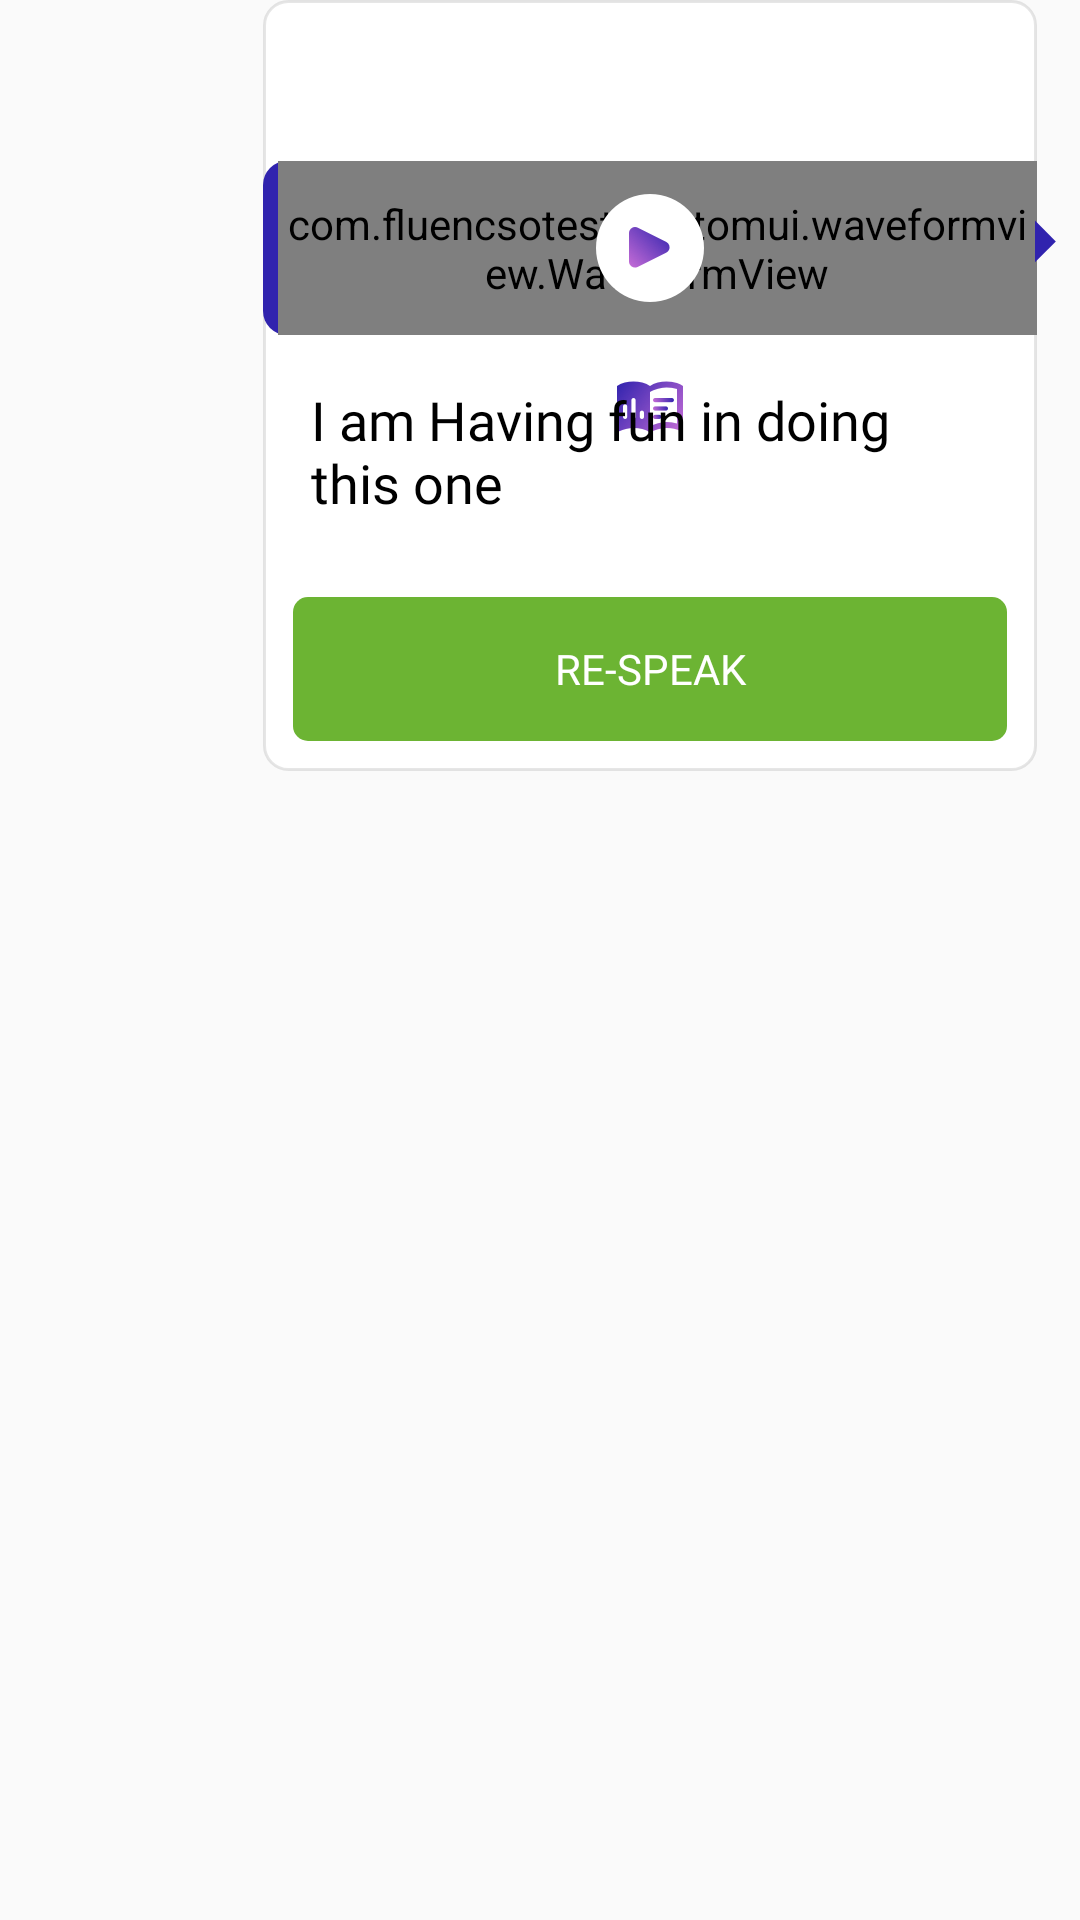

Reconstruct the res/layout file that produces this screen, plus the resources it refers to.
<!-- AndroidManifest.xml: application theme AppTheme -->
<!-- res/layout/user_conv_item.xml -->
<?xml version="1.0" encoding="utf-8"?>
<RelativeLayout xmlns:android="http://schemas.android.com/apk/res/android"
    xmlns:tools="http://schemas.android.com/tools"
    android:layout_width="wrap_content"
    android:layout_height="wrap_content"
    android:layout_marginTop="12dp"
    android:layout_marginBottom="12dp"
    android:background="@android:color/transparent">

    <LinearLayout
        android:layout_width="258dp"
        android:layout_height="wrap_content"
        android:layout_gravity="right"
        android:layout_toLeftOf="@id/id_sender"
        android:layout_marginEnd="-1dp"
        android:background="@drawable/conv_card"
        android:gravity="right"
        android:orientation="vertical">

        <RelativeLayout
            android:layout_width="match_parent"
            android:layout_height="wrap_content"
            android:layout_gravity="right"
            android:gravity="right">

            <TextView
                android:id="@+id/voice_feedback_tv"
                android:layout_width="match_parent"
                android:layout_height="wrap_content"
                android:layout_alignLeft="@id/voice_data_rl"
                android:layout_margin="16dp"
                android:ellipsize="end"
                android:fontFamily="@font/montserrat_medium"
                android:gravity="left"
                android:textColor="@android:color/black"
                android:textSize="16sp"
                tools:text="good job" />

            <TextView
                android:id="@+id/voice_feedback_rating_tv"
                android:layout_width="match_parent"
                android:layout_height="wrap_content"
                android:layout_alignParentEnd="true"
                android:layout_alignParentRight="true"
                android:layout_margin="16dp"
                android:fontFamily="@font/montserrat_medium"
                android:gravity="end"
                android:textColor="@android:color/black"
                android:textSize="16sp"
                tools:text="👏" />

            <RelativeLayout
                android:id="@+id/voice_data_rl"
                android:layout_width="match_parent"
                android:layout_height="wrap_content"
                android:layout_below="@id/voice_feedback_tv"
                android:layout_alignParentEnd="true"
                android:layout_alignParentRight="true">

                <include layout="@layout/genric_conv_item" />

            </RelativeLayout>

        </RelativeLayout>

        <Button
            android:id="@+id/respeak_ib"
            style="@android:style/Widget.Material.Button.Borderless"
            android:layout_width="match_parent"
            android:layout_height="wrap_content"
            android:layout_gravity="right"
            android:layout_margin="10dp"
            android:background="@drawable/good_button_background"
            android:fontFamily="@font/montserrat_medium"
            android:text="@string/re_speak"
            android:textColor="@android:color/white" />
    </LinearLayout>

    <ImageView
        android:id="@+id/id_sender"
        android:layout_width="15dp"
        android:layout_height="15dp"
        android:layout_alignParentEnd="true"
        android:layout_alignParentRight="true"
        android:layout_marginTop="73dp"
        android:background="@android:color/transparent"
        android:rotation="90"
        android:src="@drawable/left_triangle" />

</RelativeLayout>
<!-- res/layout/genric_conv_item.xml (included above) -->
<?xml version="1.0" encoding="utf-8"?>
<RelativeLayout xmlns:android="http://schemas.android.com/apk/res/android"
    xmlns:app="http://schemas.android.com/apk/res-auto"
    xmlns:tools="http://schemas.android.com/tools"
    android:layout_width="match_parent"
    android:layout_height="wrap_content">

    <LinearLayout
        android:layout_width="match_parent"
        android:layout_height="wrap_content"
        android:orientation="vertical">

        <RelativeLayout
            android:id="@+id/voice_graph_rl"
            android:layout_width="match_parent"
            android:layout_height="58dp"
            android:background="@drawable/persona_speaking_gradient">

            <com.fluencsotest.customui.waveformview.WaveformView
                android:id="@+id/playbackWaveformView"
                android:layout_width="match_parent"
                android:layout_height="match_parent"
                android:layout_marginLeft="5dp"
                android:layout_weight="1"
                android:background="@android:color/transparent"
                app:mode="PLAYBACK"
                app:waveformColor="#70ffffff"
                app:waveformFillColor="#70ffffff"
                app:waveformStrokeThickness="10" />

            <ProgressBar
                android:id="@+id/progressBar"
                style="?android:attr/progressBarStyleHorizontal"
                android:layout_width="match_parent"
                android:layout_height="match_parent"
                android:indeterminate="false"
                android:maxHeight="58dp"
                android:minHeight="58dp"
                android:progress="0"
                android:progressDrawable="@drawable/blurr_progress" />

            <ImageButton
                android:id="@+id/media_play_ib"
                android:layout_width="wrap_content"
                android:layout_height="wrap_content"
                android:layout_centerInParent="true"
                android:background="@android:color/transparent"
                android:src="@drawable/playback" />

        </RelativeLayout>

        <RelativeLayout
            android:id="@+id/voice_text_rl"
            android:layout_width="match_parent"
            android:layout_height="wrap_content">

            <ImageButton
                android:id="@+id/watch_text_ib"
                android:layout_width="wrap_content"
                android:layout_height="wrap_content"
                android:layout_centerHorizontal="true"
                android:layout_margin="15dp"
                android:background="@drawable/transcribe"
                android:padding="7dp" />

            <TextView
                android:id="@+id/voice_text_tv"
                android:layout_width="match_parent"
                android:layout_height="wrap_content"
                android:layout_margin="16dp"
                android:fontFamily="@font/montserrat_medium"
                android:gravity="start"
                android:textColor="@android:color/black"
                android:textSize="18sp"
                tools:text="I am Having fun in doing this one" />

        </RelativeLayout>
    </LinearLayout>

</RelativeLayout>
<!-- resources referenced by this layout -->
<resources>
  <!-- drawable blurr_progress (drawable) -->
  <?xml version="1.0" encoding="utf-8"?>
  <layer-list xmlns:android="http://schemas.android.com/apk/res/android">
      <item android:id="@android:id/background">
          <shape>
              <corners android:radius="5dip" />
              <gradient
                  android:angle="270"
                  android:centerColor="@android:color/transparent"
                  android:centerY="0.75"
                  android:endColor="@android:color/transparent"
                  android:startColor="@android:color/transparent" />
          </shape>
      </item>
  
      <item android:id="@android:id/secondaryProgress">
          <clip>
              <shape>
                  <corners android:radius="5dip" />
                  <gradient
                      android:angle="270"
                      android:centerColor="@android:color/transparent"
                      android:centerY="0.75"
                      android:endColor="@android:color/transparent"
                      android:startColor="@android:color/transparent" />
              </shape>
          </clip>
      </item>
      <item android:id="@android:id/progress">
          <clip>
              <shape>
                  <corners android:radius="5dip" />
                  <gradient
                      android:angle="270"
                      android:endColor="#72f8faf8"
                      android:startColor="#72F8FAF8" />
              </shape>
          </clip>
      </item>
  
  </layer-list>
  <!-- drawable conv_card (drawable) -->
  <?xml version="1.0" encoding="UTF-8"?>
  <shape xmlns:android="http://schemas.android.com/apk/res/android">
      <solid android:color="#ffffffff"/>
  
      <stroke android:width="1dp"
          android:color="#19000000" />
  
      <padding android:left="0dp"
          android:top="0dp"
          android:right="0dp"
          android:bottom="0dp" />
  
      <corners android:bottomRightRadius="8dp"
          android:bottomLeftRadius="8dp"
          android:topLeftRadius="8dp"
          android:topRightRadius="8dp" />
  </shape>
  <!-- drawable good_button_background (drawable) -->
  <?xml version="1.0" encoding="utf-8"?>
  <shape xmlns:android="http://schemas.android.com/apk/res/android"
      android:padding="5dp"
      android:shape="rectangle">
      
      <solid android:color="@color/good_review_color" />
      <corners android:radius="5dp" />
  </shape>
  <!-- drawable left_triangle (drawable) -->
  <?xml version="1.0" encoding="utf-8"?>
  <layer-list xmlns:android="http://schemas.android.com/apk/res/android">
      <item>
          <rotate
              android:fromDegrees="45"
              android:pivotX="-40%"
              android:pivotY="87%"
              android:toDegrees="45">
              <shape android:shape="rectangle">
                  <stroke
                      android:width="10dp"
                      android:color="@color/app_theme_blue" />
                  <solid android:color="@color/app_theme_blue" />
              </shape>
          </rotate>
      </item>
  </layer-list>
  <!-- drawable persona_speaking_gradient (drawable) -->
  <?xml version="1.0" encoding="utf-8"?>
  <shape xmlns:android="http://schemas.android.com/apk/res/android"
      android:shape="rectangle">
      <gradient
          android:centerColor="@color/app_theme_blue"
          android:endColor="#c86dd7"
          android:startColor="@color/app_theme_blue" />
      <corners android:radius="8dp" />
  
  </shape>
  <!-- drawable playback: png bitmap (drawable-xxhdpi, 4376 bytes) -->
  <string name="re_speak">Re-Speak</string>
  <style name="AppTheme" parent="Theme.AppCompat.Light.NoActionBar">
          
          <item name="colorPrimary">@color/colorPrimary</item>
          <item name="colorPrimaryDark">@color/colorPrimaryDark</item>
          <item name="colorAccent">@color/colorAccent</item>
      </style>
  <color name="good_review_color">#6cb433</color>
  <color name="app_theme_blue">#3023ae</color>
  <color name="colorPrimary">#008577</color>
  <color name="colorPrimaryDark">#00574B</color>
  <color name="colorAccent">#D81B60</color>
</resources>
